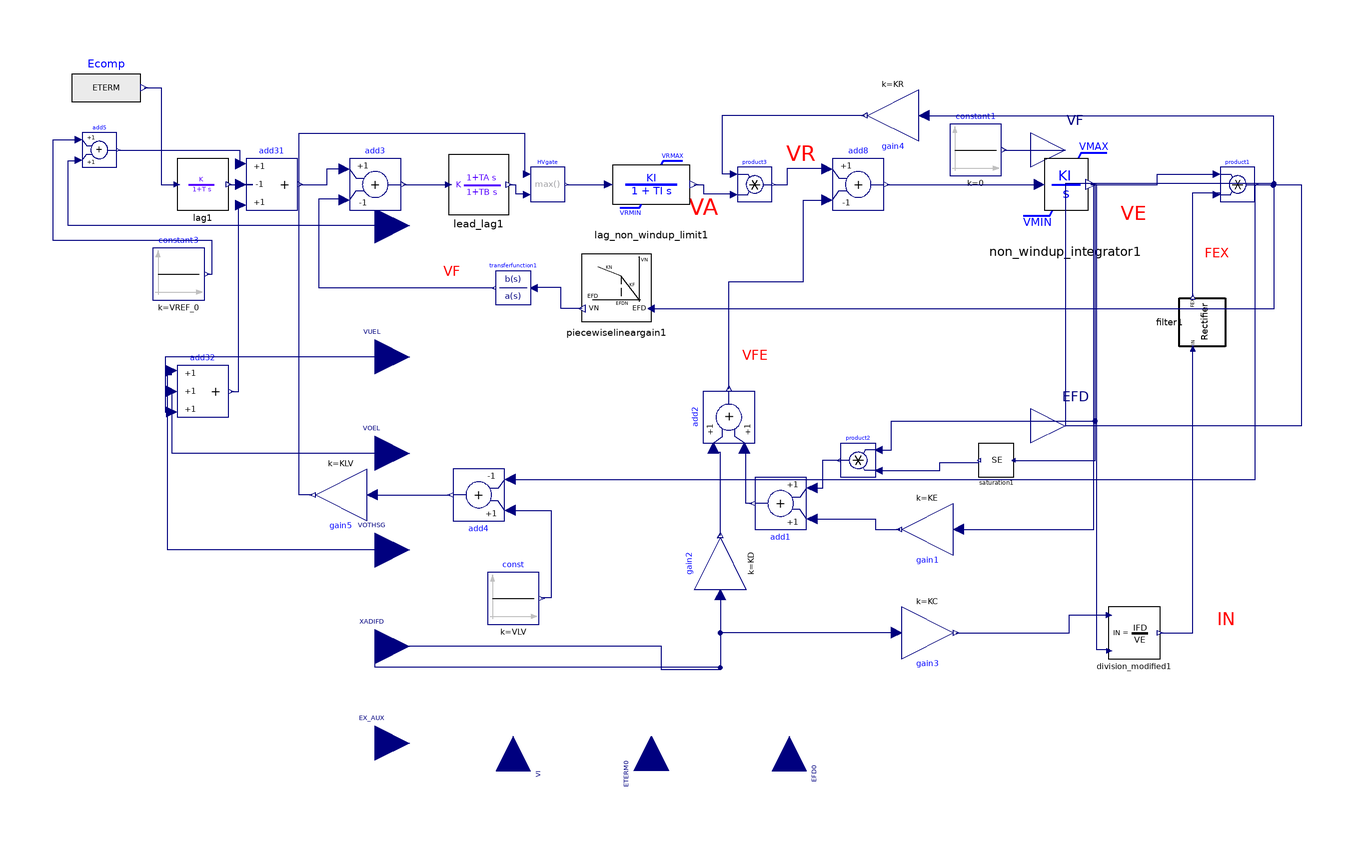

Above is the diagram view of the following Modelica model: its components placed by their Placement annotations and its connect equations drawn as lines.

model EXAC3 "IEEE Type AC3 Excitation System"
  extends OpalRT.Electrical.PartialModel.Exciter;
  parameter Real TR = 0.02 "regulator input filter time constant (sec)";
  parameter Real TB = 0.1 " lag time constant of voltage regulator (s)";
  parameter Real TC = 1 " lead time constant of voltage regulator (s)";
  parameter Real KA = 10 "(pu) voltage regulator gain";
  parameter Real TA = 0.02 "(sec) regulator time constant";
  parameter Real VAMAX = 10 "(pu) regulator output maximum limit";
  parameter Real VAMIN = -10 "(pu) regulator output minimum limit";
  parameter Real TE = 0.35 "Exciter time constant";
  parameter Real KLV = 0.4 "Gain used in the minimum field voltage limiter loop";
  parameter Real KR = 0.4 "Constant associated with regulator and alternator field";
  parameter Real KF = 1 "Excitation control system stabilizer gains";
  parameter Real TF = 1.0 "Excitation control system stabilizer time constant, sec";
  parameter Real KN = 0.4 "Excitation control system stabilizer gain";
  parameter Real EFDN = 0.4 "Value of EFD at which feedback gain changes";
  parameter Real KC = 0.02 "Rectifier loading factor proportional to commutating reactance";
  parameter Real KD = 0.02 "Demagnetizing factor";
  parameter Real KE = 1 "exciter constant related fo self-excited field";
  parameter Real VLV = 0.4 "Field voltage used in the minimum field voltage limiter loop";
  parameter Real E1 = 4 "Exciter voltages at which exciter saturation is defined";
  parameter Real SE_E1 = 0.4 "Exciter saturation function value at E1";
  parameter Real E2 = 5 "Exciter voltages at which exciter saturation is defined";
  parameter Real SE_E2 = 0.5 "Exciter saturation function value at E2";
  import sat_q = OpalRT.NonElectrical.Math.Nonlinear.computeSaturationQuadratic;
  import OpalRT.Electrical.Control.Excitation.Common.currentNormalizationFunction;
  import OpalRT.Electrical.Control.Excitation.Common.rectifierFunction;
  OpalRT.NonElectrical.Math.Continuous.TransferFunction.Lag lag1(T = TR, y_start = ETERM_0) annotation(Placement(visible = true, transformation(origin = {-150, 70}, extent = {{-7.5, -7.5}, {7.5, 7.5}}, rotation = 0)));
  Modelica.Blocks.Math.Add3 add31(k2 = -1, k3 = +1) annotation(Placement(visible = true, transformation(origin = {-130, 70}, extent = {{-7.5, -7.5}, {7.5, 7.5}}, rotation = 0)));
  Modelica.Blocks.Math.Product product1 annotation(Placement(visible = true, transformation(origin = {150, 70}, extent = {{-5, -5}, {5, 5}}, rotation = 0)));
  OpalRT.Electrical.Control.Excitation.Common.Rectifier filter1 annotation(Placement(visible = true, transformation(origin = {140, 30}, extent = {{7.5, -7.5}, {-7.5, 7.5}}, rotation = -90)));
  Modelica.Blocks.Sources.Constant constant3(k = VREF_0) annotation(Placement(visible = true, transformation(origin = {-157, 44}, extent = {{-7.5, -7.5}, {7.5, 7.5}}, rotation = 0)));
  OpalRT.Electrical.Control.Excitation.Common.CurrentNormalization division_modified1 annotation(Placement(visible = true, transformation(origin = {120, -60}, extent = {{-7.5, -7.5}, {7.5, 7.5}}, rotation = 0)));
  OpalRT.NonElectrical.Math.Continuous.TransferFunctionNonWindup.Integrator_NonWindupLimit non_windup_integrator1(KI = 1 / TE, y_init = VE0, VRMAX = Modelica.Constants.inf, VRMIN = 0) annotation(Placement(visible = true, transformation(origin = {100, 70}, extent = {{-15, -15}, {15, 15}}, rotation = 0)));
  Modelica.Blocks.Math.Product product2 annotation(Placement(visible = true, transformation(origin = {40, -10}, extent = {{5, -5}, {-5, 5}}, rotation = 0)));
  Modelica.Blocks.Math.Gain gain1(k = KE) annotation(Placement(visible = true, transformation(origin = {60, -30}, extent = {{-7.5, -7.5}, {7.5, 7.5}}, rotation = 180)));
  NonElectrical.Math.Nonlinear.SaturationQuadratic saturation1(E1 = E1, E2 = E2, SE_E1 = SE_E1, SE_E2 = SE_E2) annotation(Placement(visible = true, transformation(origin = {80, -10}, extent = {{5, -5}, {-5, 5}}, rotation = 0)));
  Modelica.Blocks.Math.Gain gain3(k = KC) annotation(Placement(visible = true, transformation(origin = {60, -60}, extent = {{7.5, -7.5}, {-7.5, 7.5}}, rotation = 180)));
  Modelica.Blocks.Math.Add add2(k2 = +1, k1 = +1) annotation(Placement(visible = true, transformation(origin = {2.5, 2.5}, extent = {{-7.5, -7.5}, {7.5, 7.5}}, rotation = 90)));
  Modelica.Blocks.Math.Add add1(k2 = +1, k1 = +1) annotation(Placement(visible = true, transformation(origin = {17.5, -22.5}, extent = {{-7.5, -7.5}, {7.5, 7.5}}, rotation = 180)));
  Modelica.Blocks.Math.Gain gain2(k = KD) annotation(Placement(visible = true, transformation(origin = {0, -40}, extent = {{-7.5, -7.5}, {7.5, 7.5}}, rotation = 90)));
  Modelica.Blocks.Math.Add add8(k2 = -1, k1 = +1) annotation(Placement(visible = true, transformation(origin = {40, 70}, extent = {{-7.5, -7.5}, {7.5, 7.5}}, rotation = 360)));
  Modelica.Blocks.Math.Gain gain4(k = KR) annotation(Placement(visible = true, transformation(origin = {50, 90}, extent = {{-7.5, -7.5}, {7.5, 7.5}}, rotation = 180)));
  Modelica.Blocks.Continuous.TransferFunction transferfunction1(initType = Modelica.Blocks.Types.Init.InitialOutput, b = {1, 0}, a = {TF01, 1}) annotation(Placement(visible = true, transformation(origin = {-60, 40}, extent = {{5, -5}, {-5, 5}}, rotation = 0)));
  Modelica.Blocks.Math.Max HVgate annotation(Placement(visible = true, transformation(origin = {-50, 70}, extent = {{-5, -5}, {5, 5}}, rotation = 0)));
  Modelica.Blocks.Math.Product product3 annotation(Placement(visible = true, transformation(origin = {10, 70}, extent = {{-5, -5}, {5, 5}}, rotation = 0)));
  OpalRT.NonElectrical.Math.Continuous.TransferFunctionNonWindup.Lag_NonWindupLimit lag_non_windup_limit1(KI = KA, TI = TA, VRMAX = VAMAX, VRMIN = VAMIN, y_init = VA0) annotation(Placement(visible = true, transformation(origin = {-20, 70}, extent = {{-11.25, -11.25}, {11.25, 11.25}}, rotation = 0)));
  Modelica.Blocks.Math.Add add3(k2 = -1, k1 = +1) annotation(Placement(visible = true, transformation(origin = {-100, 70}, extent = {{-7.5, -7.5}, {7.5, 7.5}}, rotation = 0)));
  OpalRT.NonElectrical.Math.Continuous.TransferFunction.LeadLag lead_lag1(TA = TC, TB = TB, initType = Modelica.Blocks.Types.Init.InitialOutput, K = 1, y_start = VA0 / KA) annotation(Placement(visible = true, transformation(origin = {-70, 70}, extent = {{-8.75, -8.75}, {8.75, 8.75}}, rotation = 0)));
  Modelica.Blocks.Math.Add add4(k2 = -1, k1 = +1) annotation(Placement(visible = true, transformation(origin = {-70, -20}, extent = {{-7.5, -7.5}, {7.5, 7.5}}, rotation = 180)));
  Modelica.Blocks.Math.Gain gain5(k = KLV) annotation(Placement(visible = true, transformation(origin = {-110, -20}, extent = {{-7.5, -7.5}, {7.5, 7.5}}, rotation = 180)));
  Modelica.Blocks.Sources.Constant const(k = VLV) annotation(Placement(visible = true, transformation(origin = {-60, -50}, extent = {{-7.5, -7.5}, {7.5, 7.5}}, rotation = 0)));
  OpalRT.Electrical.Control.Excitation.Common.PieceWiseLinearGain piecewiselineargain1(KF = KF, KN = KN, EFDN = EFDN) annotation(Placement(visible = true, transformation(origin = {-30, 40}, extent = {{10, -10}, {-10, 10}}, rotation = 0)));
  Modelica.Blocks.Math.Add3 add32(k2 = +1, k3 = +1) annotation(Placement(visible = true, transformation(origin = {-150, 10}, extent = {{-7.5, -7.5}, {7.5, 7.5}}, rotation = 0)));
  Modelica.Blocks.Sources.Constant constant1(k = 0) annotation(Placement(visible = true, transformation(origin = {74, 80}, extent = {{-7.5, -7.5}, {7.5, 7.5}}, rotation = 0)));
  Modelica.Blocks.Math.Add add5 annotation(Placement(visible = true, transformation(origin = {-180, 80}, extent = {{-5, -5}, {5, 5}}, rotation = 0)));
  Modelica.Blocks.Sources.RealExpression Ecomp(y = ETERM) annotation(Placement(visible = true, transformation(origin = {-178, 98}, extent = {{-10, -10}, {10, 10}}, rotation = 0)));
protected
  parameter Real VA0(fixed = false);
  parameter Real VR0(fixed = false);
  parameter Real VE0(start = 1, fixed = false);
  parameter Real SE0(fixed = false);
  parameter Real TF01(start = 1, fixed = false);
  parameter Real VFE0(fixed = false);
  parameter Real ETERM_0(fixed = false);
  parameter Real IFD0(fixed = false);
  parameter Real VREF_0(fixed = false);
  parameter Real EFD_0(fixed = false);
  parameter Real IN0(fixed = false);
  parameter Real FEX0(fixed = false);
initial algorithm
  TF01 := TF;
initial equation
  ETERM_0 = ETERM0;
  IFD0 = XADIFD;
  EFD_0 = EFD0;
  EFD0 = VE0 * FEX0;
  FEX0 = rectifierFunction(IN0);
  IN0 = KC * IFD0 / VE0;
  SE0 = sat_q(VE0, E1, E2, SE_E1, SE_E2);
  VFE0 = IFD0 * KD + (KE + SE0) * VE0;
  VR0 = VFE0;
  VA0 = VR0 / (KR * EFD_0);
  VREF_0 = ETERM_0 + VA0 / KA;
  VUEL0 = 0;
  VOEL0 = 0;
equation
  connect(add32.y, add31.u3) annotation(Line(points = {{-141.75, 10}, {-139.666, 10}, {-139.666, 64}, {-139, 64}}, color = {0, 0, 127}));
  connect(VOTHSG, add32.u1) annotation(Line(points = {{-100, -36}, {-160.134, -36}, {-160.134, 14.8495}, {-159, 14.8495}, {-159, 16}}, color = {0, 0, 127}));
  connect(VOEL, add32.u2) annotation(Line(points = {{-100, -8}, {-158.93, -8}, {-158.93, 10}, {-159, 10}}, color = {0, 0, 127}));
  connect(VUEL, add32.u3) annotation(Line(points = {{-100, 20}, {-160.936, 20}, {-160.936, 4}, {-159, 4}}, color = {0, 0, 127}));
  connect(piecewiselineargain1.EFD, EFD) annotation(Line(points = {{-20, 34}, {160.535, 34}, {160.535, 70.2341}, {100, 70.2341}, {100, 0}}, color = {0, 0, 127}));
  connect(piecewiselineargain1.VN, transferfunction1.u) annotation(Line(points = {{-40, 34}, {-46.1538, 34}, {-46.1538, 40.1338}, {-54, 40.1338}, {-54, 40}}, color = {0, 0, 127}));
  connect(gain5.y, HVgate.u1) annotation(Line(points = {{-118.25, -20}, {-122.007, -20}, {-122.007, 84.8347}, {-56.7845, 84.8347}, {-56.7845, 73}, {-56, 73}}, color = {0, 0, 127}));
  connect(gain5.u, add4.y) annotation(Line(points = {{-101, -20}, {-78.9054, -20}, {-78.9054, -20}, {-78.25, -20}}, color = {0, 0, 127}));
  connect(add4.u2, product1.y) annotation(Line(points = {{-61, -15.5}, {155.074, -15.5}, {155.074, 70}, {155.5, 70}}, color = {0, 0, 127}));
  connect(add4.u1, const.y) annotation(Line(points = {{-61, -24.5}, {-49.0308, -24.5}, {-49.0308, -49.943}, {-51.75, -49.943}, {-51.75, -50}}, color = {0, 0, 127}));
  connect(lead_lag1.y, HVgate.u2) annotation(Line(points = {{-61.25, 70}, {-59.293, 70}, {-59.293, 67.2748}, {-56, 67.2748}, {-56, 67}}, color = {0, 0, 127}));
  connect(add3.y, lead_lag1.u) annotation(Line(points = {{-91.75, 70}, {-78.4493, 70}, {-78.75, 69.5553}, {-78.75, 70}}, color = {0, 0, 127}));
  connect(transferfunction1.y, add3.u2) annotation(Line(points = {{-65.5, 40}, {-116.306, 40}, {-116.306, 65.9065}, {-110.148, 65.9065}, {-110.148, 65.5}, {-109, 65.5}}, color = {0, 0, 127}));
  connect(add31.y, add3.u1) annotation(Line(points = {{-121.75, 70}, {-114.025, 70}, {-114.025, 74.5724}, {-109, 74.5724}, {-109, 74.5}}, color = {0, 0, 127}));
  connect(product3.u1, gain4.y) annotation(Line(points = {{4, 73}, {0.684151, 73}, {0.684151, 90.0798}, {41.5051, 90.0798}, {41.5051, 90}, {41.75, 90}}, color = {0, 0, 127}));
  connect(lag_non_windup_limit1.y, product3.u2) annotation(Line(points = {{-7.625, 70}, {-4.78905, 70}, {-4.78905, 67.2748}, {4, 67.2748}, {4, 67}}, color = {0, 0, 127}));
  connect(HVgate.y, lag_non_windup_limit1.u) annotation(Line(points = {{-44.5, 70}, {-42.6454, 70}, {-32.375, 70}, {-32.375, 70}}, color = {0, 0, 127}));
  connect(product3.y, add8.u1) annotation(Line(points = {{15.5, 70}, {19.469, 70}, {19.469, 74.6903}, {31, 74.6903}, {31, 74.5}}, color = {0, 0, 127}));
  connect(gain4.u, product1.y) annotation(Line(points = {{59, 90}, {160.354, 90}, {160.354, 69.7345}, {155.398, 69.7345}, {155.398, 70}, {155.5, 70}}, color = {0, 0, 127}));
  connect(add2.y, add8.u2) annotation(Line(points = {{2.5, 10.75}, {2.5, 41.7699}, {24.0708, 41.7699}, {24.0708, 65.4867}, {30.4425, 65.4867}, {30.4425, 65.5}, {31, 65.5}}, color = {0, 0, 127}));
  connect(add8.y, non_windup_integrator1.u) annotation(Line(points = {{48.25, 70}, {93.0973, 70}, {93.0973, 70}, {92.5, 70}}, color = {0, 0, 127}));
  connect(gain3.u, XADIFD) annotation(Line(points = {{51, -60}, {0, -60}, {0, -70.0885}, {-100, -70.0885}, {-100, -64}}, color = {0, 0, 127}));
  connect(gain2.u, XADIFD) annotation(Line(points = {{-5.51073e-16, -49}, {-5.51073e-16, -70.7965}, {-16.9912, -70.7965}, {-16.9912, -64}, {-100, -64}}, color = {0, 0, 127}));
  connect(gain2.y, add2.u1) annotation(Line(points = {{5.0515e-16, -31.75}, {5.0515e-16, -7.78761}, {-2, -7.78761}, {-2, -6.5}}, color = {0, 0, 127}));
  connect(add1.u1, gain1.y) annotation(Line(points = {{26.5, -27}, {44.9558, -27}, {44.9558, -30.0885}, {52.0354, -30.0885}, {52.0354, -30}, {51.75, -30}}, color = {0, 0, 127}));
  connect(add1.y, add2.u2) annotation(Line(points = {{9.25, -22.5}, {7.43363, -22.5}, {7.43363, -6.5}, {7, -6.5}}, color = {0, 0, 127}));
  connect(add1.u2, product2.y) annotation(Line(points = {{26.5, -18}, {29.7345, -18}, {29.7345, -9.9115}, {34.5, -9.9115}, {34.5, -10}}, color = {0, 0, 127}));
  connect(gain3.y, division_modified1.IFD) annotation(Line(points = {{68.25, -60}, {101.239, -60}, {101.239, -54.8673}, {112.65, -54.8673}, {112.65, -54.9}}, color = {0, 0, 127}));
  connect(product2.u2, saturation1.y) annotation(Line(points = {{46, -13}, {63.7168, -13}, {63.7168, -10.6195}, {75.0442, -10.6195}, {75.0442, -10}, {75, -10}}, color = {0, 0, 127}));
  connect(saturation1.u, non_windup_integrator1.y) annotation(Line(points = {{85, -10}, {108.673, -10}, {108.673, 70}, {107.5, 70}}, color = {0, 0, 127}));
  connect(product2.u1, non_windup_integrator1.y) annotation(Line(points = {{46, -7}, {49.5575, -7}, {49.5575, 1.41593}, {108.673, 1.41593}, {108.673, 70}, {107.5, 70}}, color = {0, 0, 127}));
  connect(gain1.u, non_windup_integrator1.y) annotation(Line(points = {{69, -30}, {108.319, -30}, {108.319, 70}, {107.5, 70}}, color = {0, 0, 127}));
  connect(non_windup_integrator1.y, product1.u1) annotation(Line(points = {{107.5, 70}, {126.726, 70}, {126.726, 72.9204}, {144, 72.9204}, {144, 73}}, color = {0, 0, 127}));
  connect(non_windup_integrator1.y, division_modified1.VE) annotation(Line(points = {{107.5, 70}, {109.027, 70}, {109.027, -64.7788}, {112.8, -64.7788}, {112.8, -65.25}}, color = {0, 0, 127}));
  connect(division_modified1.IN, filter1.IN) annotation(Line(points = {{127.5, -60}, {136.991, -60}, {136.991, 22.5}, {137, 22.5}}, color = {0, 0, 127}));
  connect(filter1.FEX, product1.u2) annotation(Line(points = {{137, 37.5}, {137, 67.6106}, {144.779, 67.6106}, {144.779, 67}, {144, 67}}, color = {0, 0, 127}));
  connect(constant3.y, add5.u1) annotation(Line(points={{-148.75,44},{-147.301,44},
          {-147.301,53.7275},{-193.316,53.7275},{-193.316,83.0334},{-186,83.0334},
          {-186,83}},                                                                                                                                                                              color = {0, 0, 127}));
  connect(product1.y, EFD) annotation(Line(points = {{155.5, 70}, {168.496, 70}, {168.496, 0}, {100, 0}}, color = {0, 0, 127}));
  connect(add5.y, add31.u1) annotation(Line(points={{-174.5,80},{-143.188,80},{-143.188,
          79.9486},{-139.332,79.9486},{-139.332,76},{-139,76}},                                                                                                          color = {0, 0, 127}));
  connect(dVREF, add5.u2) annotation(Line(points={{-100,58},{-188.946,58},{-188.946,
          76.8638},{-186,76.8638},{-186,77}},                                                                                                   color = {0, 0, 127}));
  connect(lag1.y, add31.u2) annotation(Line(points = {{-142.5, 70}, {-135.575, 70}, {-139, 70}, {-139, 70}}, color = {0, 0, 127}));
  connect(Ecomp.y, lag1.u) annotation(Line(points = {{-167, 98}, {-162, 98}, {-162, 70}, {-157, 70}}, color = {0, 0, 127}));
  connect(constant1.y, VF) annotation(Line(points = {{82.25, 80}, {100, 80}}, color = {0, 0, 127}));
  annotation(Documentation(info = "<html>

<img
src=\"modelica://OpalRT/resource/Excitation/EXAC3.png\"
alt=\"EXAC3.png\"><br>
<p>
IMPORTANT!
</p>
<p>
</p>

<p>
In this model, the filter block is as following:
</p>
<img src=\"modelica://OpalRT/resource/Excitation/EXAC1_FILTER.png\"
alt=\"EXAC1.png\"><br>
</html>"), experiment(StartTime = 0, StopTime = 30, Tolerance = 1e-06, Interval = 0.001), Icon(coordinateSystem(extent = {{-100, -100}, {100, 100}}, preserveAspectRatio = true, initialScale = 0.1, grid = {1, 1}), graphics={  Text(origin = {66.6239, 81.5608}, extent = {{-30.31, 11.5}, {-8.93, -4.46}}, textString = "XADIFD", fontSize = 44)}), Diagram(coordinateSystem(extent = {{-100, -100}, {100, 100}}, preserveAspectRatio = true, initialScale = 0.1, grid = {1, 1}), graphics={  Text(origin = {119.713, 61.7086}, lineColor = {255, 0, 0}, extent = {{-3.57, 4.32}, {3.87, -4.45}}, textString = "VE", textstyle = {TextStyle.Bold}), Text(origin = {-5.5434, 63.6047}, lineColor = {255, 0, 0}, extent = {{-3.57, 4.32}, {5.06, -4.92}}, textString = "VA", textstyle = {TextStyle.Bold}), Text(origin = {145.805, -55.8113}, lineColor = {255, 0, 0}, extent = {{-1.8063, 3.81608}, {3.57, -4.32}}, textString = "IN", textstyle = {TextStyle.Bold}), Text(origin = {143.969, 50.0896}, lineColor = {255, 0, 0}, extent = {{-3.57, 4.32}, {3.57, -4.32}}, textString = "FEX", textstyle = {TextStyle.Bold}), Text(origin = {10.0349, 20.5041}, lineColor = {255, 0, 0}, extent = {{-3.57, 4.32}, {3.87, -4.45}}, textString = "VFE", textstyle = {TextStyle.Bold}), Text(origin = {22.6555, 79.1333}, lineColor = {255, 0, 0}, extent = {{-3.57, 4.32}, {5.06, -4.92}}, textString = "VR", textstyle = {TextStyle.Bold}), Text(origin = {-76.65, 44.79}, lineColor = {255, 0, 0}, extent = {{-3.57, 4.32}, {1.52, -4.21}}, textString = "VF", textstyle = {TextStyle.Bold})}));
end EXAC3;